Image classification data set "mstar" (Tao-ran-ju/-2026-- on GitHub). Class labels (4): BMP2 serial number 9563, BRDM-2, BTR70 serial number C71, BTR-60.

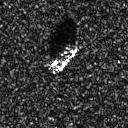
Label: BTR-60

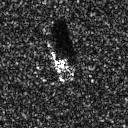
Label: BMP2 serial number 9563

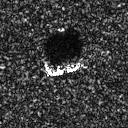
Label: BTR70 serial number C71

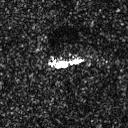
Label: BRDM-2

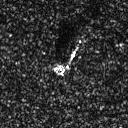
Label: BRDM-2

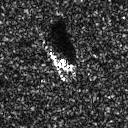
Label: BMP2 serial number 9563
